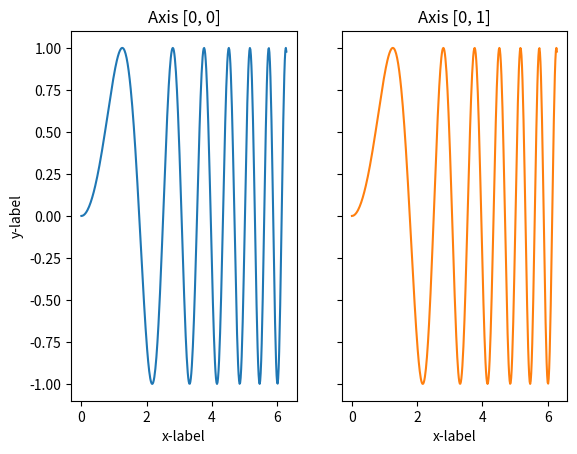

This chart was generated by the following Python code:
import matplotlib.pyplot as plt
import numpy as np

# Some example data to display
x = np.linspace(0, 2 * np.pi, 400)
y = np.sin(x ** 2)
fig, axs = plt.subplots(1, 2)
axs[0].plot(x, y)
axs[0].set_title('Axis [0, 0]')
axs[1].plot(x, y, 'tab:orange')
axs[1].set_title('Axis [0, 1]')
# axs[1, 0].plot(x, -y, 'tab:green')
# axs[1, 0].set_title('Axis [1, 0]')
# axs[1, 1].plot(x, -y, 'tab:red')
# axs[1, 1].set_title('Axis [1, 1]')

for ax in axs.flat:
    ax.set(xlabel='x-label', ylabel='y-label')

# Hide x labels and tick labels for top plots and y ticks for right plots.
for ax in axs.flat:
    ax.label_outer()
plt.show()